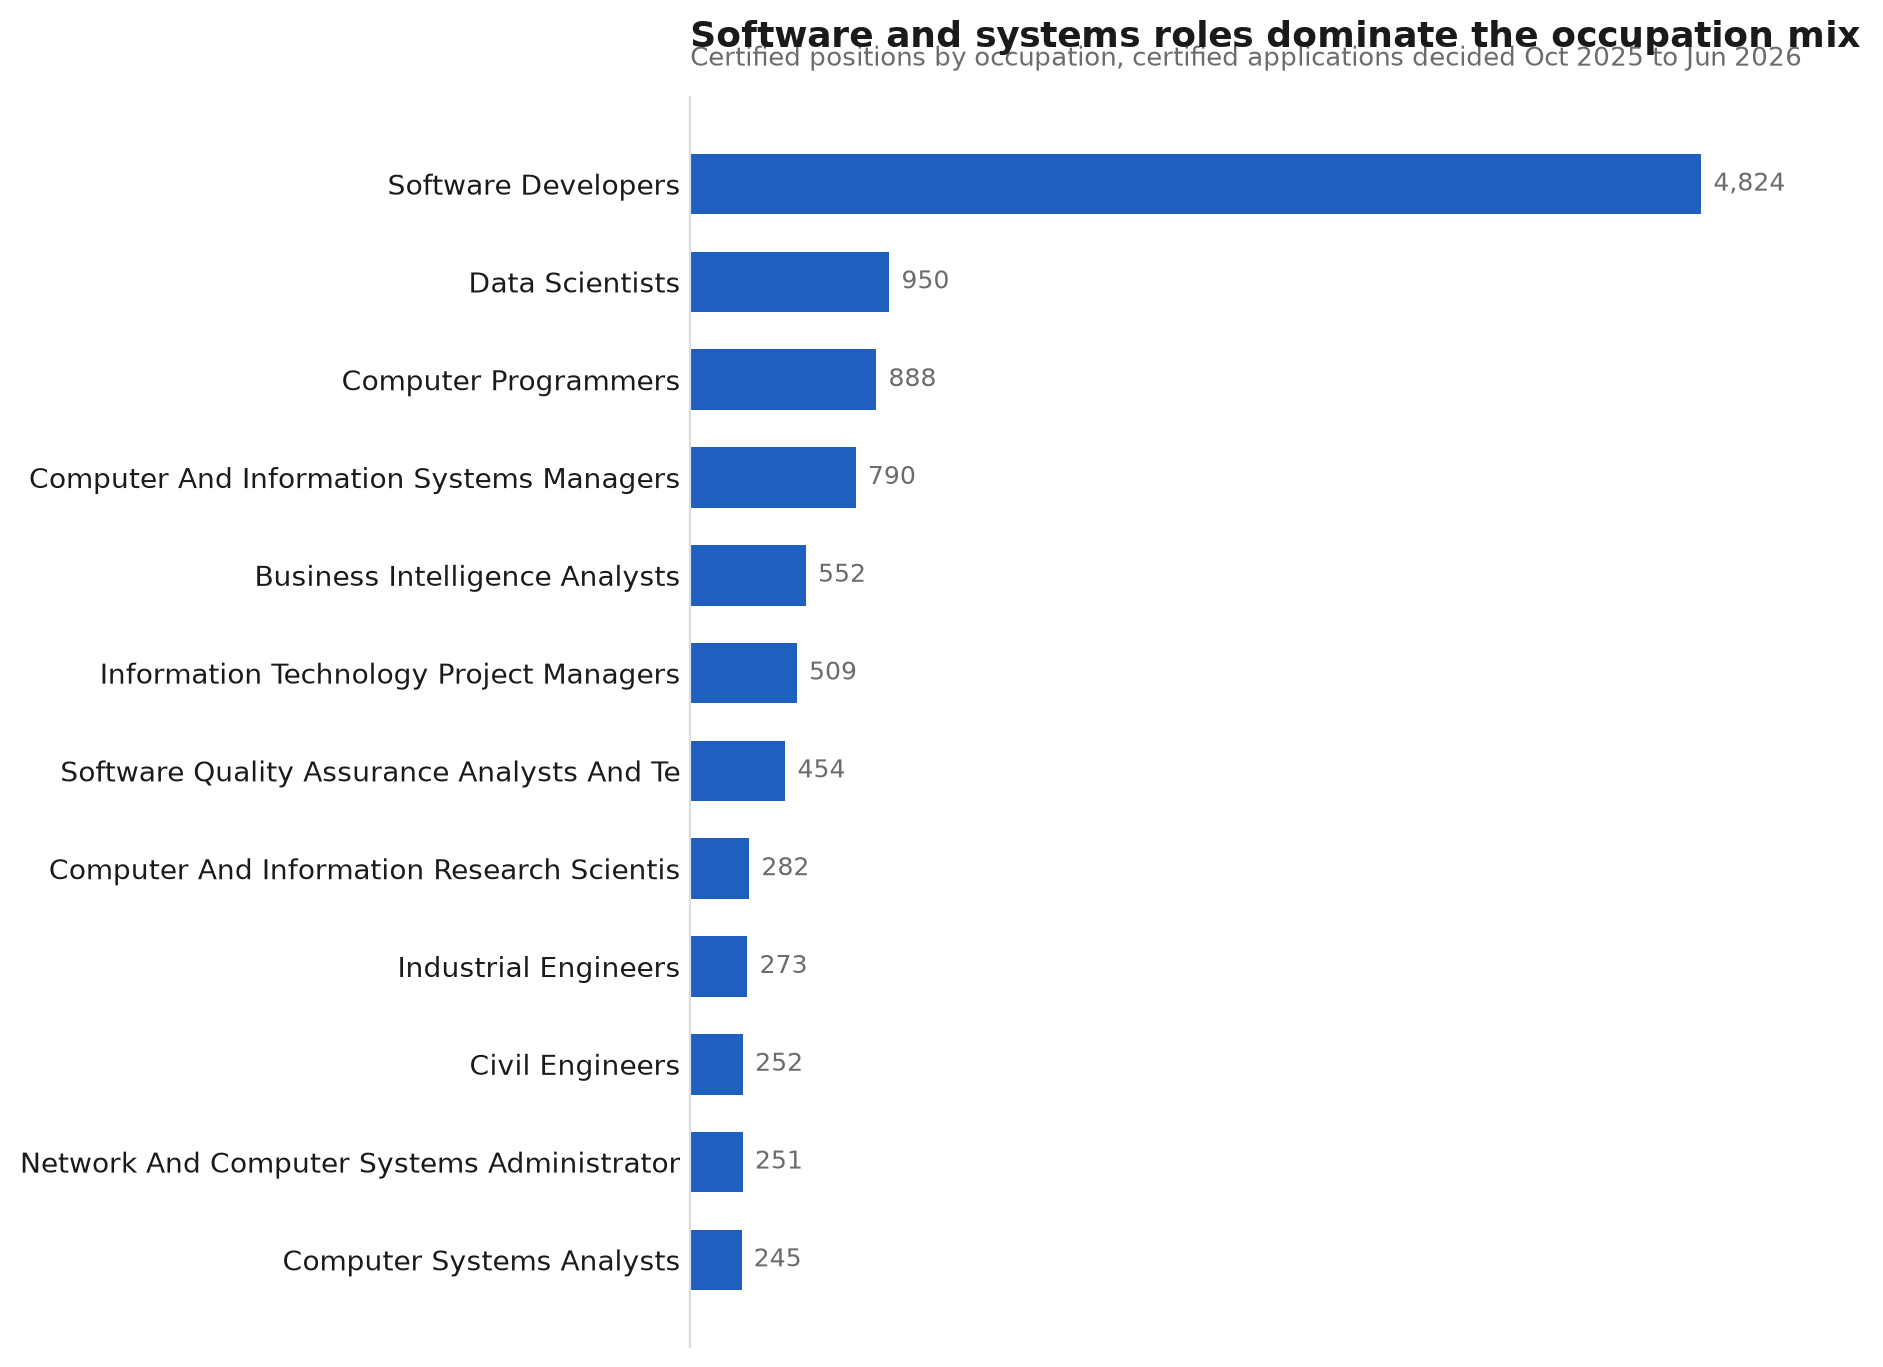

The table this chart was drawn from, first rows:
SOC_TITLE, certified_positions, median_annual_wage, median_premium_pct
Software Developers, 4824, 132917, 1.7
Data Scientists, 950, 115939, 0.0
Computer Programmers, 888, 91600, 0.0
Computer and Information Systems Manager…, 790, 198972, 2.7
Business Intelligence Analysts, 552, 115939, 0.1
Information Technology Project Managers, 509, 150000, 2.3
Software Quality Assurance Analysts and …, 454, 108160, 0.0
Computer and Information Research Scient…, 282, 165350, 14.1
Industrial Engineers, 273, 133900, 25.1
Civil Engineers, 252, 115000, 20.2
Network and Computer Systems Administrat…, 251, 106900, 0.1
Computer Systems Analysts, 245, 107000, 0.1
Financial and Investment Analysts, 198, 138600, 8.7
Accountants and Auditors, 181, 97450, 10.3
Database Administrators, 168, 112800, 3.5
Project Management Specialists, 125, 119400, 2.0
Web and Digital Interface Designers, 118, 91125, 10.6
Statisticians, 115, 122536, 6.6
Computer Systems Engineers/Architects, 105, 140837, 0.0
Information Security Analysts, 103, 147275, 7.1
Information Security Engineers, 89, 162300, 24.3
Computer Network Architects, 83, 163030, 6.0
Management Analysts, 71, 130811, 4.8
Supply Chain Managers, 67, 144160, 3.9
Database Architects, 62, 161449, 0.7
Market Research Analysts and Marketing S…, 57, 80000, 4.9
Computer Network Support Specialists, 56, 105000, 50.8
Financial Quantitative Analysts, 55, 116000, 17.8
Marketing Managers, 51, 153650, 6.9
Operations Research Analysts, 51, 123000, 16.3
Sales Engineers, 49, 149698, 10.3
Economists, 48, 150300, 15.9
Electrical Engineers, 41, 132754, 9.4
Financial Risk Specialists, 38, 117279, 6.4
Construction Managers, 32, 137738, 0.0
Mechanical Engineers, 31, 110500, 9.0
Biochemists and Biophysicists, 30, 83720, 0.0
Computer User Support Specialists, 29, 66400, 0.7
Biological Scientists, All Other, 27, 83513, 30.8
Lawyers, 26, 137200, 0.1
Logisticians, 23, 101602, 13.6
Electrical and Electronic Engineering Te…, 22, 65187, 0.0
Regulatory Affairs Specialists, 21, 148545, 45.0
Physical Therapists, 18, 97870, 1.3
Quality Control Analysts, 16, 60008, 14.3
Cost Estimators, 16, 108451, 4.9
Human Resources Specialists, 16, 108215, 9.4
Transportation Engineers, 14, 91520, 6.4
Electronics Engineers, Except Computer, 13, 102170, 7.6
Elementary School Teachers, Except Speci…, 12, 77034, 17.8
Veterinarians, 10, 140000, 35.7
Purchasing Managers, 10, 81205, 0.0
Compensation, Benefits, and Job Analysis…, 10, 95900, 37.4
Web Developers, 10, 107661, 0.0
Architectural and Engineering Managers, 9, 186667, 6.7
Sociologists, 9, 75617, 10.1
Water/Wastewater Engineers, 8, 100599, 18.5
Architects, Except Landscape and Naval, 7, 92000, 3.4
Computer Occupations, All Other, 7, 118560, 0.0
Actuaries, 6, 138452, 13.7
... 140 more rows
